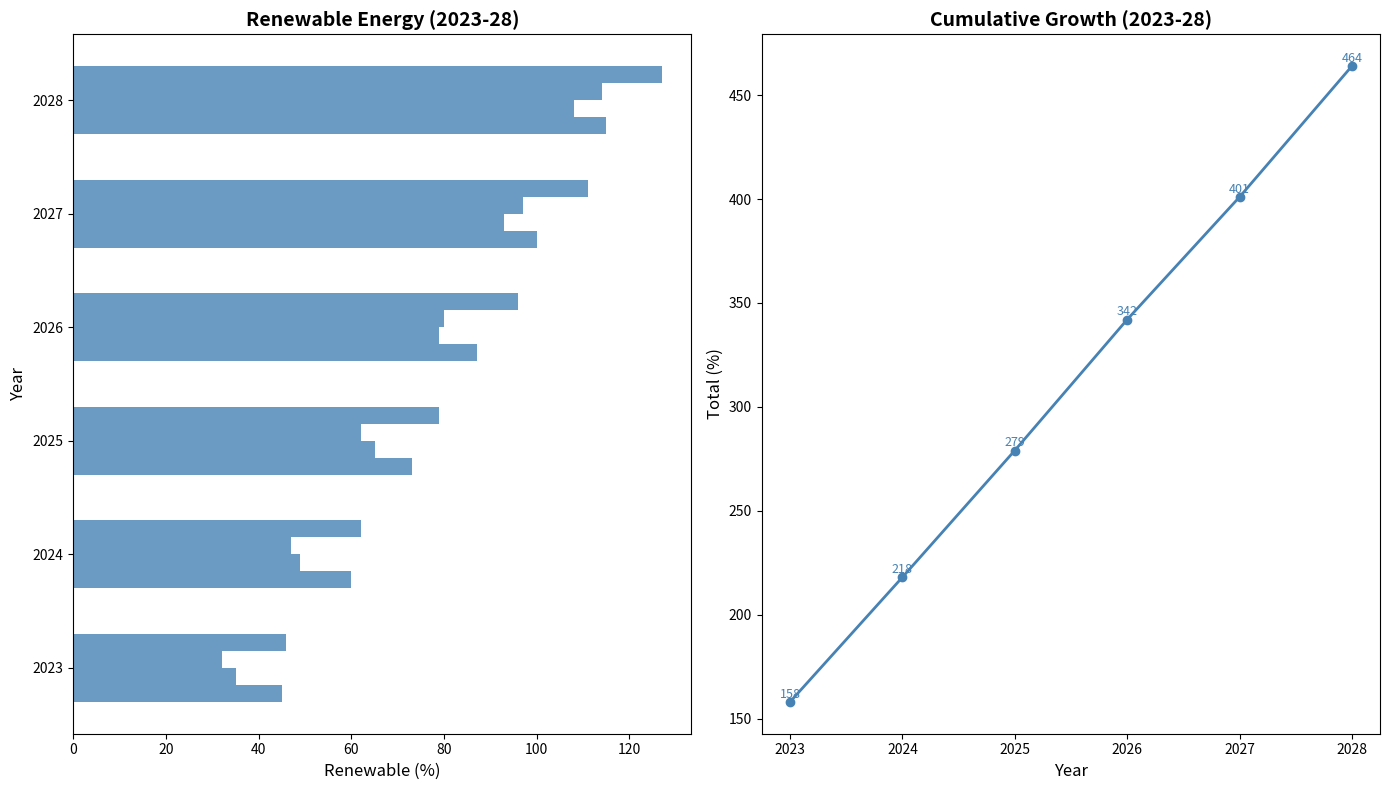

Source code (Python):
import matplotlib.pyplot as plt
import numpy as np

years = np.arange(2023, 2029)
countries = ['A', 'B', 'C', 'D']

solar = np.array([
    [10, 15, 20, 25, 30, 35],
    [5, 10, 15, 20, 25, 30],
    [8, 12, 18, 23, 28, 34],
    [12, 17, 22, 28, 33, 38]
])

wind = np.array([
    [15, 20, 25, 30, 35, 40],
    [12, 16, 22, 27, 32, 37],
    [10, 15, 20, 27, 33, 38],
    [18, 24, 30, 35, 40, 45]
])

hydro = np.array([
    [20, 25, 28, 32, 35, 40],
    [18, 23, 28, 32, 36, 41],
    [14, 20, 24, 30, 36, 42],
    [16, 21, 27, 33, 38, 44]
])

total_renewable = solar + wind + hydro
annual_totals = total_renewable.sum(axis=0)

fig, (ax1, ax2) = plt.subplots(1, 2, figsize=(14, 8))

bar_height = 0.15
y_indexes = np.arange(len(years))
single_color = '#4682B4'

for i in range(len(countries)):
    ax1.barh(y_indexes + i * bar_height, solar[i], height=bar_height, color=single_color, alpha=0.8)
    ax1.barh(y_indexes + i * bar_height, wind[i], left=solar[i], height=bar_height, color=single_color, alpha=0.8)
    ax1.barh(y_indexes + i * bar_height, hydro[i], left=solar[i] + wind[i], height=bar_height, color=single_color, alpha=0.8)

ax1.set_ylabel('Year', fontsize=12)
ax1.set_xlabel('Renewable (%)', fontsize=12)
ax1.set_title('Renewable Energy (2023-28)', fontsize=14, fontweight='bold')
ax1.set_yticks(y_indexes + bar_height * 1.5)
ax1.set_yticklabels(years)

ax2.plot(years, annual_totals, marker='o', color=single_color, linewidth=2)

for (year, total) in zip(years, annual_totals):
    ax2.text(year, total + 2, f'{total}', ha='center', fontsize=9, color=single_color)

ax2.set_xlabel('Year', fontsize=12)
ax2.set_ylabel('Total (%)', fontsize=12)
ax2.set_title('Cumulative Growth (2023-28)', fontsize=14, fontweight='bold')
ax2.set_xticks(years)
ax2.set_xticklabels(years)

plt.tight_layout()
plt.show()
